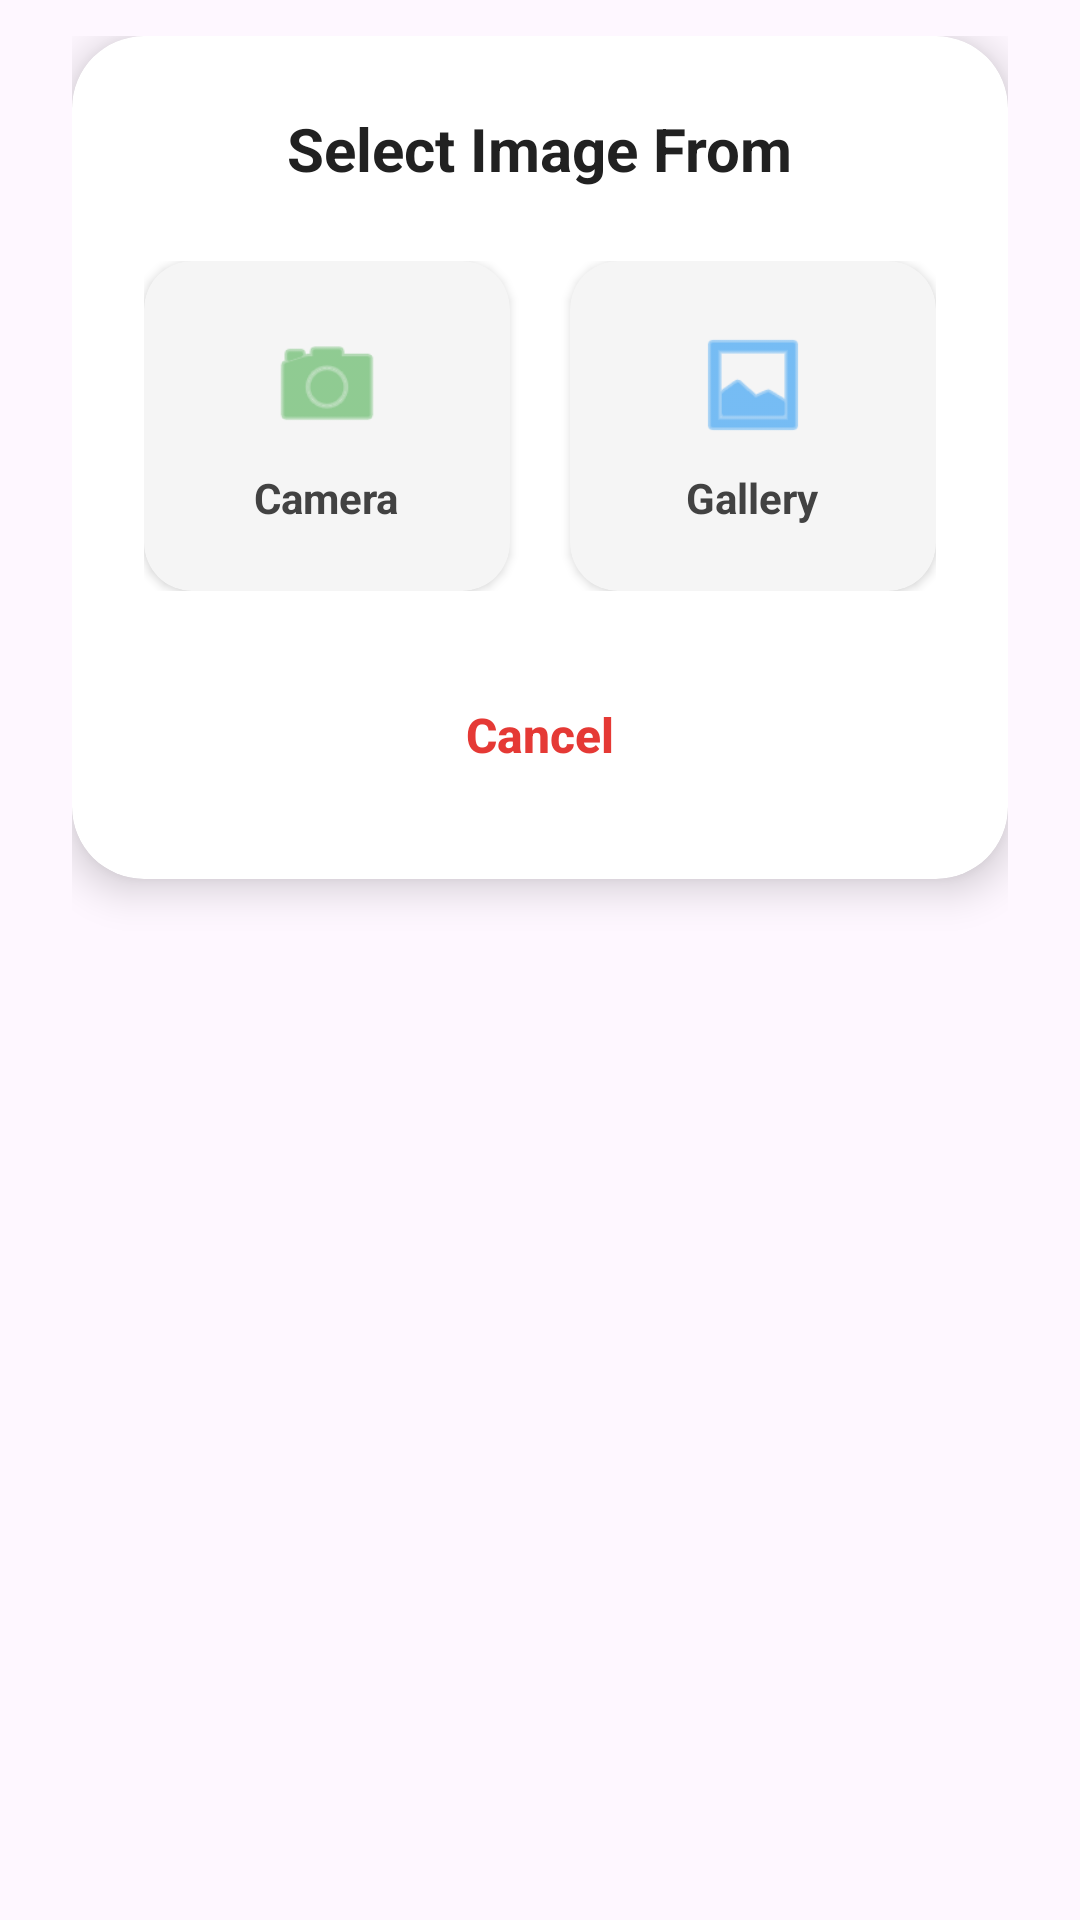

Produce the Android XML layout that renders to this screen, including the resource entries it uses.
<!-- AndroidManifest.xml: application theme Theme.AnimationAndroid -->
<!-- res/layout/dialog_image_picker.xml -->
<?xml version="1.0" encoding="utf-8"?>
<FrameLayout xmlns:android="http://schemas.android.com/apk/res/android"
    xmlns:app="http://schemas.android.com/apk/res-auto"
    android:layout_width="match_parent"
    android:layout_height="wrap_content"
    android:paddingStart="24dp"
    android:paddingEnd="24dp"
    android:paddingTop="12dp"
    android:paddingBottom="12dp">

    <androidx.cardview.widget.CardView
        android:layout_width="match_parent"
        android:layout_height="wrap_content"
        app:cardCornerRadius="24dp"
        app:cardElevation="8dp"
        app:cardBackgroundColor="@android:color/white">

        <LinearLayout
            android:layout_width="match_parent"
            android:layout_height="wrap_content"
            android:orientation="vertical"
            android:padding="24dp">

            <TextView
                android:id="@+id/tvTitle"
                android:layout_width="wrap_content"
                android:layout_height="wrap_content"
                android:layout_gravity="center_horizontal"
                android:text="Select Image From"
                android:textColor="#212121"
                android:textSize="20sp"
                android:textStyle="bold"
                android:layout_marginBottom="24dp" />

            <LinearLayout
                android:layout_width="match_parent"
                android:layout_height="wrap_content"
                android:orientation="horizontal"
                android:baselineAligned="false"
                android:weightSum="2">

                
                <androidx.cardview.widget.CardView
                    android:layout_width="0dp"
                    android:layout_height="110dp"
                    android:layout_weight="1"
                    android:layout_marginEnd="10dp"
                    app:cardCornerRadius="16dp"
                    app:cardElevation="2dp"
                    app:cardBackgroundColor="#F5F5F5">

                    <LinearLayout
                        android:id="@+id/layoutCamera"
                        android:layout_width="match_parent"
                        android:layout_height="match_parent"
                        android:orientation="vertical"
                        android:gravity="center"
                        android:clickable="true"
                        android:focusable="true"
                        android:foreground="?android:attr/selectableItemBackground">

                        <ImageView
                            android:layout_width="40dp"
                            android:layout_height="40dp"
                            android:src="@android:drawable/ic_menu_camera"
                            android:contentDescription="Camera Icon"
                            app:tint="#4CAF50" />

                        <TextView
                            android:layout_width="wrap_content"
                            android:layout_height="wrap_content"
                            android:layout_marginTop="8dp"
                            android:text="Camera"
                            android:textColor="#424242"
                            android:textSize="14sp"
                            android:textStyle="bold" />
                    </LinearLayout>
                </androidx.cardview.widget.CardView>

                
                <androidx.cardview.widget.CardView
                    android:layout_width="0dp"
                    android:layout_height="110dp"
                    android:layout_weight="1"
                    android:layout_marginStart="10dp"
                    app:cardCornerRadius="16dp"
                    app:cardElevation="2dp"
                    app:cardBackgroundColor="#F5F5F5">

                    <LinearLayout
                        android:id="@+id/layoutGallery"
                        android:layout_width="match_parent"
                        android:layout_height="match_parent"
                        android:orientation="vertical"
                        android:gravity="center"
                        android:clickable="true"
                        android:focusable="true"
                        android:foreground="?android:attr/selectableItemBackground">

                        <ImageView
                            android:layout_width="40dp"
                            android:layout_height="40dp"
                            android:src="@android:drawable/ic_menu_gallery"
                            android:contentDescription="Gallery Icon"
                            app:tint="#2196F3" />

                        <TextView
                            android:layout_width="wrap_content"
                            android:layout_height="wrap_content"
                            android:layout_marginTop="8dp"
                            android:text="Gallery"
                            android:textColor="#424242"
                            android:textSize="14sp"
                            android:textStyle="bold" />
                    </LinearLayout>
                </androidx.cardview.widget.CardView>
            </LinearLayout>

            
            <androidx.appcompat.widget.AppCompatButton
                android:id="@+id/layoutCancel"
                android:layout_width="match_parent"
                android:layout_height="48dp"
                android:layout_marginTop="24dp"
                android:background="@android:color/transparent"
                android:text="Cancel"
                android:textColor="#E53935"
                android:textSize="16sp"
                android:textStyle="bold"
                android:textAllCaps="false"
                android:clickable="true"
                android:focusable="true"
                android:foreground="?android:attr/selectableItemBackground" />

        </LinearLayout>
    </androidx.cardview.widget.CardView>
</FrameLayout>
<!-- resources referenced by this layout -->
<resources>
  <style name="Theme.AnimationAndroid" parent="Base.Theme.AnimationAndroid" />
  <style name="Base.Theme.AnimationAndroid" parent="Theme.Material3.DayNight.NoActionBar">
          
      </style>
</resources>
